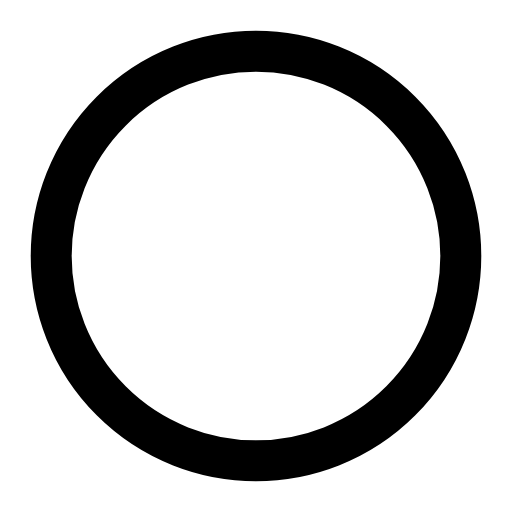
t = 0.00 s
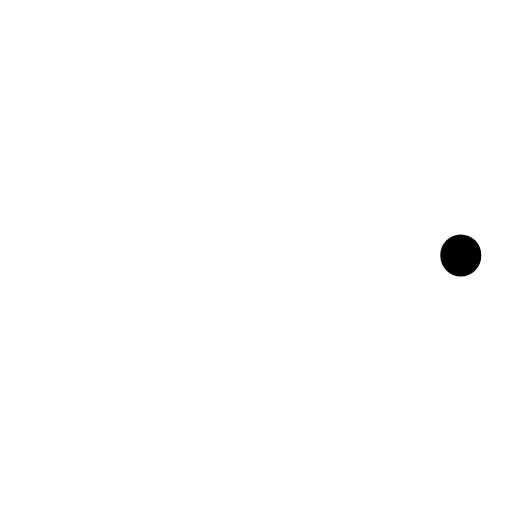
t = 0.50 s
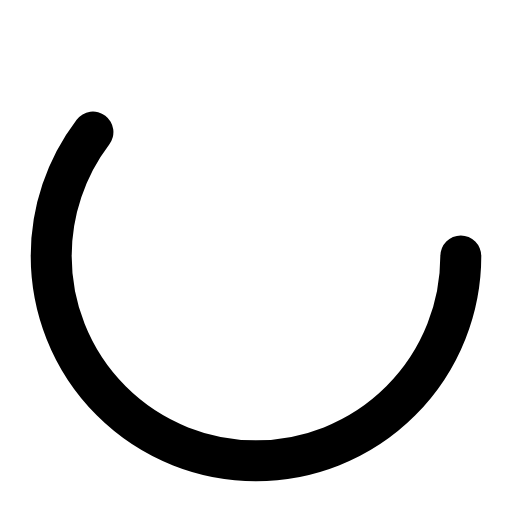
t = 1.00 s
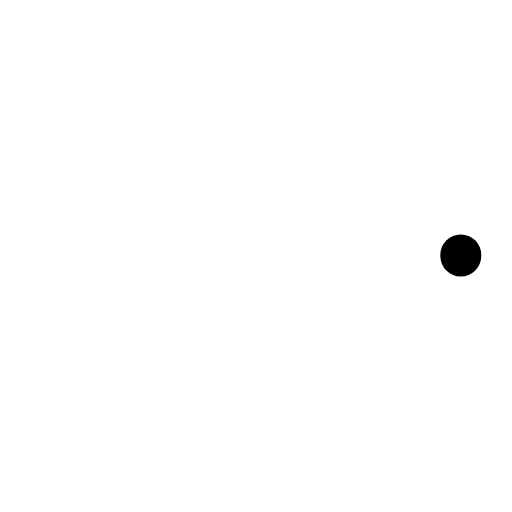
t = 1.50 s

The animated SVG that drew these frames (rendered in a browser with its animation timeline set to each time). Animation: 2 SMIL elements (animate=2); one cycle of 2.00 s, repeats indefinitely.

<svg
    xmlns="http://www.w3.org/2000/svg"
    viewBox="0 0 50 50"
    width="50"
    height="50"
>
    <circle
        cx="25"
        cy="25"
        r="20"
        stroke="#000"
        stroke-width="4"
        fill="none"
        stroke-linecap="round"
    >
        <animate
            attributeName="stroke-dashoffset"
            values="0;502"
            dur="2s"
            repeatCount="indefinite"
        />
        <animate
            attributeName="stroke-dasharray"
            values="150.6 100.4;1 250"
            dur="2s"
            repeatCount="indefinite"
        />
    </circle>
</svg>
